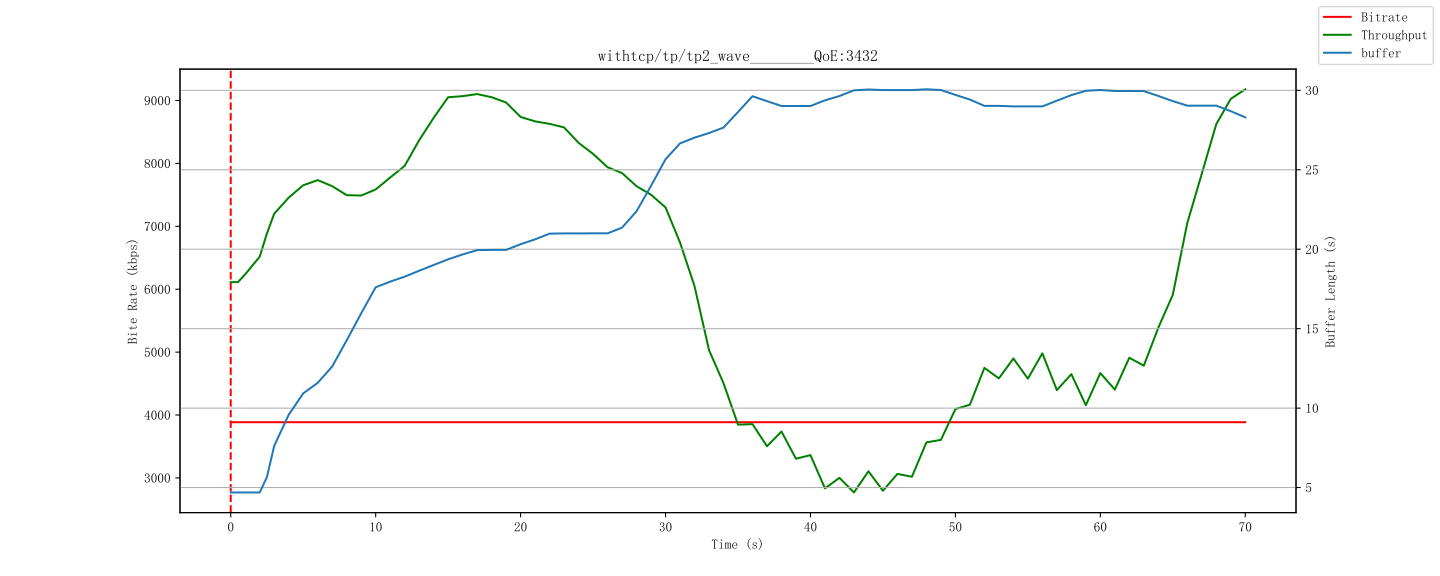

Values plotted in this chart, from the file beside it:
id, time, buffer, bitrate, throughput
183, 1712760890000, 4.69, 3886, 6113
183, 1712760890500, 4.69, 3886, 6113
184, 1712760891000, 7.617, 3886, 7245
185, 1712760892000, 10.56, 3886, 8326
185, 1712760892500, 10.56, 3886, 8326
186, 1712760893000, 11.64, 3886, 7140
187, 1712760894000, 12.56, 3886, 7533
188, 1712760895000, 13.64, 3886, 7741
189, 1712760896000, 16.58, 3886, 7636
190, 1712760897000, 17.66, 3886, 7079
191, 1712760898000, 18.57, 3886, 6932
192, 1712760899000, 17.65, 3886, 8904
193, 1712760900000, 18.6, 3886, 8020
194, 1712760901000, 19.69, 3886, 8832
195, 1712760902000, 18.73, 3886, 8383
196, 1712760903000, 19.67, 3886, 10545
197, 1712760904000, 20.61, 3886, 9331
198, 1712760905000, 19.55, 3886, 8898
199, 1712760906000, 20.64, 3886, 7782
200, 1712760907000, 19.69, 3886, 9055
201, 1712760908000, 20.62, 3886, 10173
202, 1712760909000, 21.56, 3886, 7767
203, 1712760910000, 20.77, 3886, 7389
204, 1712760911000, 21.57, 3886, 9802
205, 1712760912000, 20.64, 3886, 7952
206, 1712760913000, 21.57, 3886, 8403
207, 1712760914000, 20.79, 3886, 6965
208, 1712760915000, 21.72, 3886, 7325
209, 1712760916000, 24.66, 3886, 7487
210, 1712760917000, 25.59, 3886, 8944
211, 1712760918000, 26.73, 3886, 6593
212, 1712760919000, 27.66, 3886, 5745
213, 1712760920000, 26.67, 3886, 7329
214, 1712760921000, 27.61, 3886, 335.5
215, 1712760922000, 28.69, 3886, 5691
216, 1712760923000, 29.61, 3886, 1740
217, 1712760924000, 30.69, 3886, 5953
218, 1712760925000, 29.63, 3886, 2099
219, 1712760926000, 28.57, 3886, 5475
220, 1712760927000, 29.77, 3886, 501.2
221, 1712760928000, 28.71, 3886, 5307
222, 1712760929000, 29.64, 3886, 1092
223, 1712760930000, 30.57, 3886, 4247
224, 1712760931000, 29.78, 3886, 261.9
225, 1712760932000, 30.72, 3886, 6080
226, 1712760933000, 29.65, 3886, 1447
227, 1712760934000, 30.6, 3886, 4424
228, 1712760935000, 29.8, 3886, 137.7
229, 1712760936000, 30.73, 3886, 5059
230, 1712760937000, 29.67, 3886, 4713
231, 1712760938000, 30.57, 3886, 6219
232, 1712760939000, 29.82, 3886, 1607
233, 1712760940000, 28.75, 3886, 5518
234, 1712760941000, 29.68, 3886, 3551
235, 1712760942000, 28.63, 3886, 9630
236, 1712760943000, 29.57, 3886, 299.5
237, 1712760944000, 28.77, 3886, 7359
238, 1712760945000, 29.7, 3886, 873.1
239, 1712760946000, 30.62, 3886, 8490
240, 1712760947000, 29.58, 3886, 556.3
... 13 more rows
